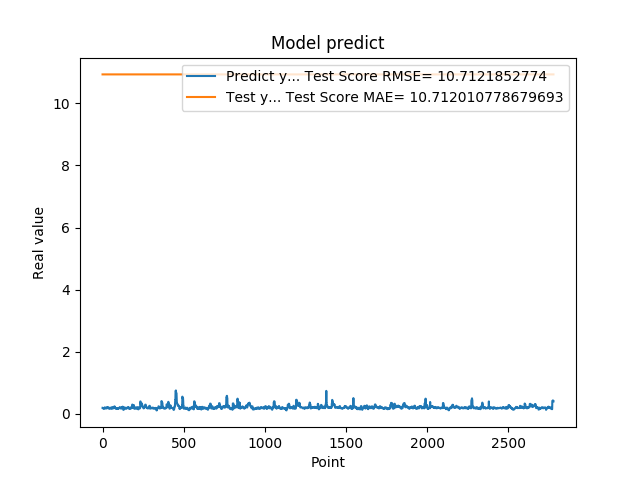

Data behind this chart, as committed beside it:
1.948629021644592285e-01, 1.092879867553710938e+01
1.948629021644592285e-01, 1.092879867553710938e+01
1.922753006219864169e-01, 1.092879867553710938e+01
1.779100298881530762e-01, 1.092879867553710938e+01
1.779100298881530762e-01, 1.092879867553710938e+01
1.810636967420578003e-01, 1.092879867553710938e+01
1.810636967420578003e-01, 1.092879867553710938e+01
1.680064052343368530e-01, 1.092879867553710938e+01
1.635809391736984530e-01, 1.092879867553710938e+01
1.635809391736984530e-01, 1.092879867553710938e+01
1.706920862197875977e-01, 1.092879867553710938e+01
1.706920862197875977e-01, 1.092879867553710938e+01
1.916799396276473999e-01, 1.092879867553710938e+01
2.085516005754470825e-01, 1.092879867553710938e+01
2.085516005754470825e-01, 1.092879867553710938e+01
2.058236002922058105e-01, 1.092879867553710938e+01
2.058236002922058105e-01, 1.092879867553710938e+01
1.828240007162094116e-01, 1.092879867553710938e+01
1.857409924268722534e-01, 1.092879867553710938e+01
1.857409924268722534e-01, 1.092879867553710938e+01
1.775099337100982666e-01, 1.092879867553710938e+01
1.775099337100982666e-01, 1.092879867553710938e+01
1.752161234617232999e-01, 1.092879867553710938e+01
1.971126049757004062e-01, 1.092879867553710938e+01
1.971126049757004062e-01, 1.092879867553710938e+01
1.845117062330246249e-01, 1.092879867553710938e+01
1.845117062330246249e-01, 1.092879867553710938e+01
1.984785944223403931e-01, 1.092879867553710938e+01
2.143009155988692960e-01, 1.092879867553710938e+01
2.143009155988692960e-01, 1.092879867553710938e+01
1.841159015893935880e-01, 1.092879867553710938e+01
1.841159015893935880e-01, 1.092879867553710938e+01
2.104043960571289062e-01, 1.092879867553710938e+01
2.032361328601836881e-01, 1.092879867553710938e+01
2.032361328601836881e-01, 1.092879867553710938e+01
2.088565975427627841e-01, 1.092879867553710938e+01
2.088565975427627841e-01, 1.092879867553710938e+01
1.960448026657104492e-01, 1.092879867553710938e+01
1.900728046894073209e-01, 1.092879867553710938e+01
1.900728046894073209e-01, 1.092879867553710938e+01
1.658952832221984863e-01, 1.092879867553710938e+01
1.658952832221984863e-01, 1.092879867553710938e+01
1.872539073228836337e-01, 1.092879867553710938e+01
1.852532625198364535e-01, 1.092879867553710938e+01
1.852532625198364535e-01, 1.092879867553710938e+01
1.799222826957702359e-01, 1.092879867553710938e+01
1.799222826957702359e-01, 1.092879867553710938e+01
2.012764066457748136e-01, 1.092879867553710938e+01
1.978618204593658725e-01, 1.092879867553710938e+01
1.978618204593658725e-01, 1.092879867553710938e+01
1.950792670249938965e-01, 1.092879867553710938e+01
1.950792670249938965e-01, 1.092879867553710938e+01
1.711323857307434082e-01, 1.092879867553710938e+01
1.623787879943847379e-01, 1.092879867553710938e+01
1.623787879943847379e-01, 1.092879867553710938e+01
1.677809953689575195e-01, 1.092879867553710938e+01
1.677809953689575195e-01, 1.092879867553710938e+01
2.059821039438247958e-01, 1.092879867553710938e+01
2.158481031656265259e-01, 1.092879867553710938e+01
2.158481031656265259e-01, 1.092879867553710938e+01
2.141157686710357111e-01, 1.092879867553710938e+01
... 2,719 more rows
